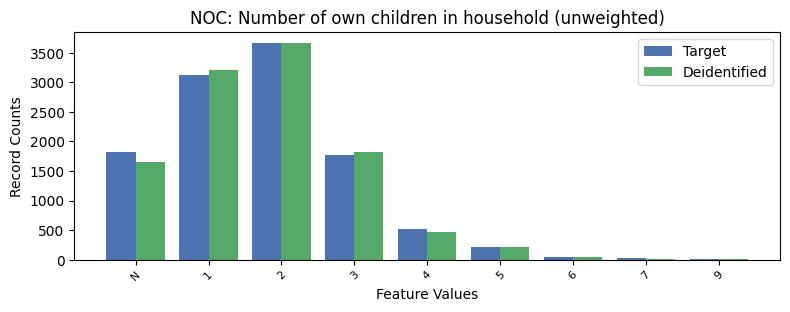

Source data for this figure (header and first rows):
, NOC, count_target, count_deidentified
0, 0, 16052, 16152
1, 2, 3661, 3667
2, 1, 3128, 3208
3, -1, 1818, 1655
4, 3, 1764, 1824
5, 4, 517, 476
6, 5, 221, 208
7, 6, 51, 42
8, 7, 29, 14
9, 9, 12, 7
